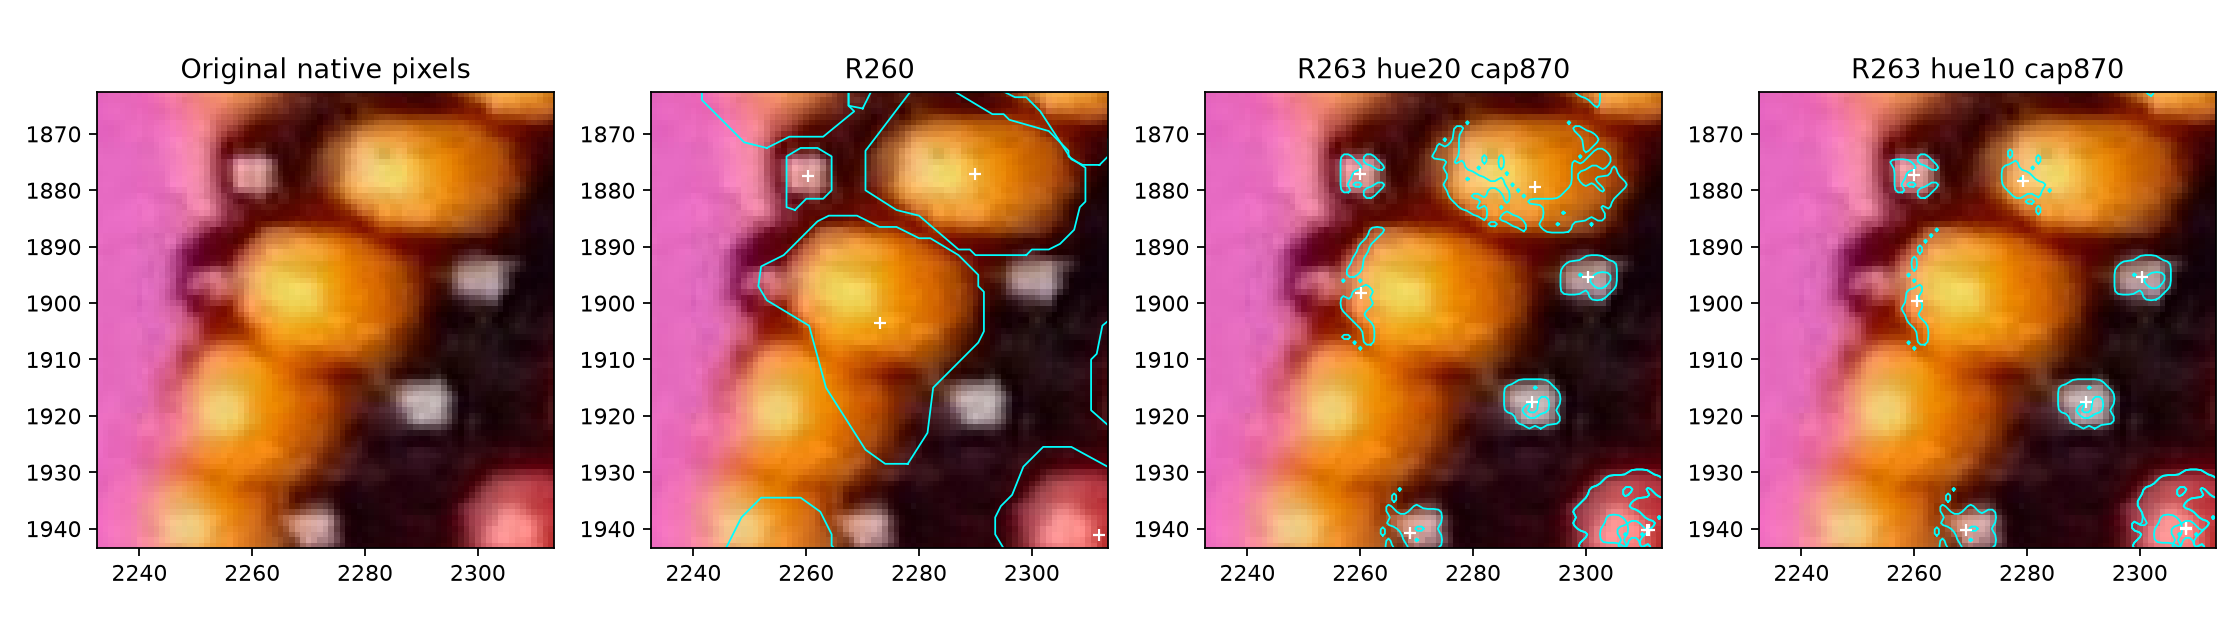

The table this chart was drawn from, first rows:
x, y, r, g, b, value_dn, R260, R263 hue20 cap870, R263 hue10 cap870
2233, 1863, 228, 99, 189, 228, , , 
2234, 1863, 229, 101, 188, 229, , , 
2235, 1863, 231, 103, 190, 231, , , 
2236, 1863, 232, 104, 189, 232, , , 
2237, 1863, 230, 102, 185, 230, , , 
2238, 1863, 230, 102, 185, 230, , , 
2239, 1863, 233, 104, 186, 233, , , 
2240, 1863, 233, 101, 184, 233, , , 
2241, 1863, 236, 103, 184, 236, , , 
2242, 1863, 238, 108, 182, 238, R00931, , 
2243, 1863, 242, 113, 178, 242, R00931, , 
2244, 1863, 244, 119, 175, 244, R00931, , 
2245, 1863, 249, 126, 173, 249, R00931, , 
2246, 1863, 249, 129, 165, 249, R00931, , 
2247, 1863, 245, 128, 154, 245, R00931, , 
2248, 1863, 242, 127, 144, 242, R00931, , 
2249, 1863, 238, 127, 134, 238, R00931, , 
2250, 1863, 238, 130, 127, 238, R00931, , 
2251, 1863, 240, 136, 123, 240, R00931, , 
2252, 1863, 243, 141, 118, 243, R00931, , 
2253, 1863, 245, 144, 114, 245, R00931, , 
2254, 1863, 246, 146, 112, 246, R00931, , 
2255, 1863, 246, 149, 106, 246, R00931, , 
2256, 1863, 243, 149, 97, 243, R00931, , 
2257, 1863, 229, 138, 81, 229, R00931, , 
2258, 1863, 226, 133, 76, 226, R00931, , 
2259, 1863, 225, 132, 75, 225, R00931, , 
2260, 1863, 215, 124, 71, 215, R00931, , 
2261, 1863, 203, 111, 60, 203, R00931, , 
2262, 1863, 193, 102, 57, 193, R00931, , 
2263, 1863, 185, 97, 57, 185, R00931, , 
2264, 1863, 168, 85, 51, 168, R00931, , 
2265, 1863, 147, 67, 40, 147, R00931, , 
2266, 1863, 123, 48, 27, 123, R00931, , 
2267, 1863, 112, 43, 27, 112, R00931, , 
2268, 1863, 107, 41, 29, 107, R00932, , 
2269, 1863, 96, 33, 24, 96, R00932, , 
2270, 1863, 86, 27, 21, 86, R00932, , 
2271, 1863, 81, 23, 19, 81, R00932, , 
2272, 1863, 73, 15, 11, 73, , , 
2273, 1863, 68, 13, 8, 68, , , 
2274, 1863, 65, 10, 5, 65, , , 
2275, 1863, 69, 12, 5, 69, , , 
2276, 1863, 78, 21, 12, 78, , , 
2277, 1863, 88, 31, 20, 88, , , 
2278, 1863, 88, 32, 19, 88, R00942, , 
2279, 1863, 80, 22, 10, 80, R00942, , 
2280, 1863, 75, 17, 5, 75, R00942, , 
2281, 1863, 77, 19, 8, 77, R00942, , 
2282, 1863, 75, 16, 10, 75, R00942, , 
2283, 1863, 73, 12, 9, 73, R00942, , 
2284, 1863, 70, 8, 9, 70, R00942, , 
2285, 1863, 70, 8, 11, 70, R00942, , 
2286, 1863, 69, 7, 10, 69, R00942, , 
2287, 1863, 65, 5, 5, 65, , , 
2288, 1863, 62, 9, 3, 62, , , 
2289, 1863, 60, 7, 0, 60, , , 
2290, 1863, 60, 5, 0, 60, , , 
2291, 1863, 60, 2, 0, 60, , , 
2292, 1863, 69, 8, 3, 69, , , 
... 6,501 more rows
